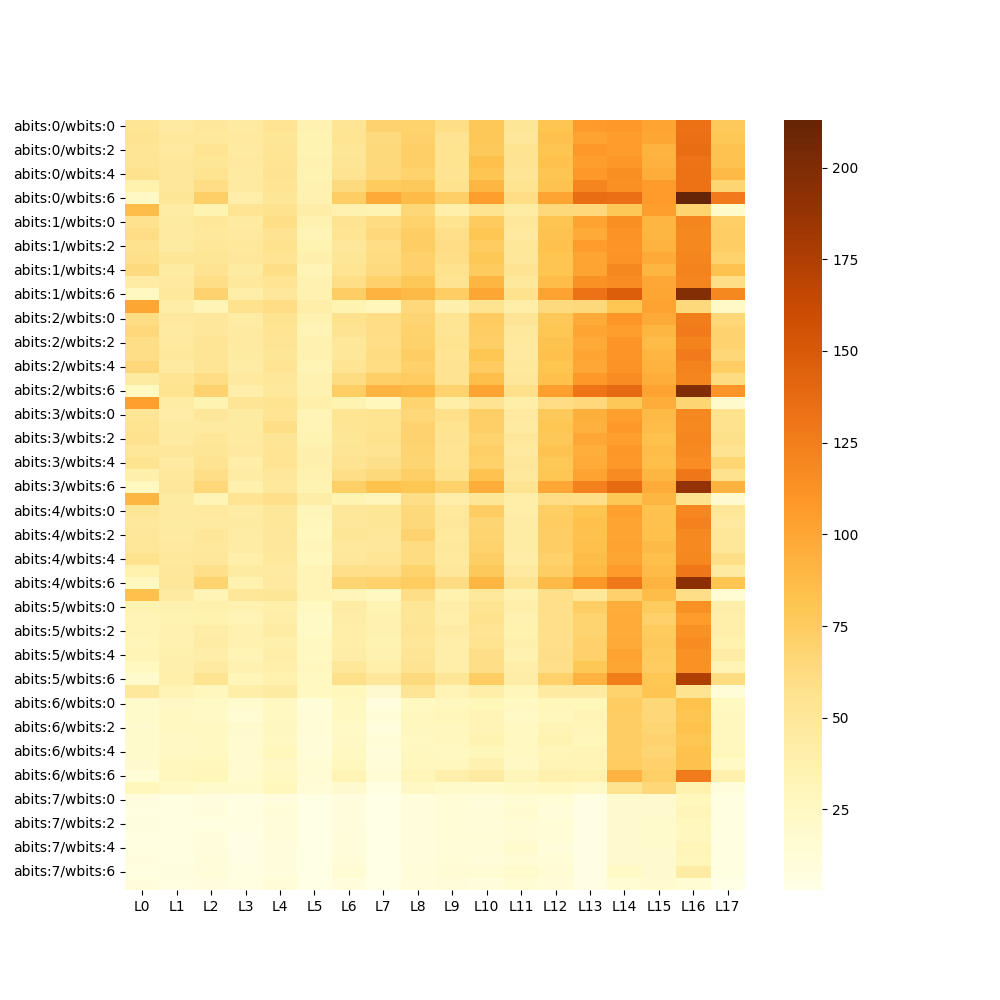

Values plotted in this chart, from the file beside it:
, L0, L1, L2, L3, L4, L5, L6, L7, L8, L9, L10, L11, L12, L13, L14, L15, L16, L17
abits:0/wbits:0, 53.0, 46.0, 50.0, 46.0, 54.0, 37.0, 53.0, 69.0, 70.0, 60.0, 78.0, 52.0, 81.0, 107.0, 108.0, 101.0, 134.0, 77.0
abits:0/wbits:1, 55.0, 49.0, 49.0, 48.0, 52.0, 35.0, 54.0, 63.0, 71.0, 55.0, 78.0, 50.0, 83.0, 103.0, 106.0, 100.0, 135.0, 79.0
abits:0/wbits:2, 53.0, 48.0, 54.0, 46.0, 53.0, 35.0, 52.0, 64.0, 72.0, 56.0, 77.0, 56.0, 81.0, 108.0, 106.0, 93.0, 136.0, 82.0
abits:0/wbits:3, 53.0, 50.0, 52.0, 48.0, 54.0, 37.0, 53.0, 64.0, 72.0, 56.0, 84.0, 55.0, 83.0, 105.0, 109.0, 94.0, 132.0, 82.0
abits:0/wbits:4, 57.0, 50.0, 56.0, 47.0, 55.0, 35.0, 55.0, 65.0, 70.0, 55.0, 81.0, 53.0, 81.0, 108.0, 115.0, 96.0, 133.0, 88.0
abits:0/wbits:5, 38.0, 50.0, 61.0, 46.0, 54.0, 37.0, 63.0, 76.0, 77.0, 57.0, 90.0, 56.0, 82.0, 121.0, 114.0, 107.0, 133.0, 67.0
abits:0/wbits:6, 25.0, 52.0, 72.0, 41.0, 52.0, 37.0, 73.0, 98.0, 87.0, 72.0, 105.0, 61.0, 101.0, 136.0, 135.0, 107.0, 213.0, 127.0
abits:0/wbits:7, 86.0, 44.0, 35.0, 54.0, 57.0, 43.0, 36.0, 35.0, 66.0, 40.0, 56.0, 44.0, 64.0, 65.0, 78.0, 105.0, 68.0, 21.0
abits:1/wbits:0, 57.0, 45.0, 51.0, 47.0, 60.0, 36.0, 55.0, 62.0, 70.0, 56.0, 76.0, 50.0, 81.0, 103.0, 115.0, 91.0, 121.0, 72.0
abits:1/wbits:1, 61.0, 46.0, 49.0, 48.0, 55.0, 34.0, 54.0, 65.0, 74.0, 58.0, 80.0, 48.0, 82.0, 98.0, 112.0, 90.0, 119.0, 73.0
abits:1/wbits:2, 57.0, 45.0, 51.0, 49.0, 57.0, 35.0, 50.0, 61.0, 74.0, 61.0, 75.0, 51.0, 83.0, 106.0, 111.0, 92.0, 119.0, 74.0
abits:1/wbits:3, 58.0, 52.0, 52.0, 50.0, 54.0, 39.0, 52.0, 62.0, 71.0, 59.0, 79.0, 50.0, 81.0, 101.0, 112.0, 98.0, 121.0, 70.0
abits:1/wbits:4, 63.0, 45.0, 55.0, 45.0, 59.0, 34.0, 54.0, 63.0, 71.0, 57.0, 76.0, 55.0, 81.0, 101.0, 119.0, 91.0, 122.0, 82.0
abits:1/wbits:5, 44.0, 48.0, 60.0, 49.0, 54.0, 37.0, 60.0, 71.0, 78.0, 55.0, 90.0, 49.0, 86.0, 113.0, 116.0, 99.0, 121.0, 59.0
abits:1/wbits:6, 27.0, 49.0, 69.0, 42.0, 50.0, 36.0, 73.0, 92.0, 88.0, 73.0, 100.0, 57.0, 103.0, 133.0, 147.0, 100.0, 197.0, 119.0
abits:1/wbits:7, 100.0, 43.0, 33.0, 57.0, 61.0, 42.0, 35.0, 31.0, 65.0, 39.0, 56.0, 42.0, 63.0, 64.0, 80.0, 103.0, 64.0, 22.0
abits:2/wbits:0, 61.0, 48.0, 50.0, 44.0, 56.0, 36.0, 57.0, 61.0, 67.0, 54.0, 75.0, 53.0, 78.0, 97.0, 110.0, 98.0, 126.0, 66.0
abits:2/wbits:1, 65.0, 47.0, 50.0, 46.0, 54.0, 34.0, 55.0, 61.0, 70.0, 53.0, 74.0, 49.0, 80.0, 101.0, 105.0, 90.0, 127.0, 69.0
abits:2/wbits:2, 60.0, 48.0, 53.0, 46.0, 53.0, 36.0, 51.0, 60.0, 71.0, 56.0, 72.0, 48.0, 82.0, 98.0, 111.0, 87.0, 122.0, 69.0
abits:2/wbits:3, 59.0, 49.0, 53.0, 45.0, 52.0, 36.0, 51.0, 62.0, 73.0, 54.0, 80.0, 48.0, 84.0, 101.0, 111.0, 91.0, 127.0, 66.0
abits:2/wbits:4, 66.0, 47.0, 53.0, 44.0, 54.0, 34.0, 54.0, 61.0, 71.0, 55.0, 75.0, 49.0, 81.0, 99.0, 112.0, 93.0, 122.0, 73.0
abits:2/wbits:5, 45.0, 54.0, 61.0, 48.0, 51.0, 37.0, 62.0, 72.0, 75.0, 55.0, 85.0, 50.0, 84.0, 108.0, 116.0, 96.0, 121.0, 62.0
abits:2/wbits:6, 27.0, 56.0, 69.0, 41.0, 49.0, 36.0, 73.0, 93.0, 89.0, 70.0, 101.0, 58.0, 104.0, 131.0, 139.0, 102.0, 199.0, 111.0
abits:2/wbits:7, 104.0, 44.0, 35.0, 53.0, 56.0, 40.0, 35.0, 30.0, 68.0, 42.0, 55.0, 42.0, 61.0, 65.0, 78.0, 96.0, 67.0, 20.0
abits:3/wbits:0, 53.0, 43.0, 50.0, 45.0, 54.0, 34.0, 54.0, 56.0, 66.0, 58.0, 72.0, 48.0, 77.0, 95.0, 105.0, 88.0, 119.0, 57.0
abits:3/wbits:1, 56.0, 45.0, 46.0, 45.0, 59.0, 33.0, 53.0, 56.0, 69.0, 56.0, 72.0, 46.0, 80.0, 94.0, 108.0, 86.0, 118.0, 57.0
abits:3/wbits:2, 57.0, 46.0, 51.0, 46.0, 53.0, 35.0, 52.0, 57.0, 69.0, 55.0, 70.0, 50.0, 78.0, 99.0, 104.0, 84.0, 120.0, 58.0
abits:3/wbits:3, 51.0, 50.0, 52.0, 48.0, 54.0, 39.0, 53.0, 55.0, 68.0, 54.0, 72.0, 48.0, 82.0, 95.0, 109.0, 86.0, 118.0, 55.0
abits:3/wbits:4, 56.0, 46.0, 55.0, 42.0, 54.0, 39.0, 55.0, 58.0, 67.0, 54.0, 71.0, 50.0, 79.0, 97.0, 108.0, 85.0, 116.0, 67.0
abits:3/wbits:5, 39.0, 49.0, 60.0, 44.0, 50.0, 36.0, 59.0, 64.0, 72.0, 57.0, 82.0, 49.0, 80.0, 102.0, 117.0, 90.0, 130.0, 57.0
abits:3/wbits:6, 26.0, 50.0, 66.0, 39.0, 49.0, 35.0, 72.0, 83.0, 80.0, 71.0, 96.0, 56.0, 99.0, 123.0, 138.0, 97.0, 190.0, 93.0
abits:3/wbits:7, 90.0, 45.0, 33.0, 54.0, 58.0, 43.0, 35.0, 32.0, 60.0, 41.0, 52.0, 42.0, 61.0, 60.0, 79.0, 90.0, 57.0, 19.0
abits:4/wbits:0, 52.0, 47.0, 48.0, 44.0, 50.0, 32.0, 51.0, 52.0, 64.0, 49.0, 73.0, 42.0, 73.0, 81.0, 104.0, 83.0, 120.0, 51.0
abits:4/wbits:1, 49.0, 45.0, 46.0, 45.0, 51.0, 31.0, 50.0, 52.0, 64.0, 50.0, 67.0, 44.0, 75.0, 84.0, 101.0, 83.0, 123.0, 48.0
abits:4/wbits:2, 50.0, 47.0, 51.0, 44.0, 50.0, 30.0, 52.0, 50.0, 69.0, 48.0, 68.0, 44.0, 73.0, 83.0, 101.0, 84.0, 118.0, 51.0
abits:4/wbits:3, 51.0, 48.0, 49.0, 44.0, 50.0, 32.0, 49.0, 50.0, 62.0, 49.0, 70.0, 44.0, 73.0, 84.0, 102.0, 88.0, 118.0, 51.0
abits:4/wbits:4, 57.0, 49.0, 50.0, 40.0, 49.0, 30.0, 50.0, 53.0, 62.0, 48.0, 72.0, 43.0, 71.0, 86.0, 100.0, 85.0, 119.0, 59.0
abits:4/wbits:5, 38.0, 50.0, 58.0, 45.0, 46.0, 33.0, 58.0, 58.0, 70.0, 50.0, 77.0, 48.0, 74.0, 89.0, 107.0, 87.0, 130.0, 47.0
abits:4/wbits:6, 27.0, 51.0, 68.0, 38.0, 48.0, 34.0, 67.0, 71.0, 75.0, 62.0, 90.0, 55.0, 88.0, 109.0, 129.0, 92.0, 193.0, 81.0
abits:4/wbits:7, 84.0, 46.0, 33.0, 51.0, 52.0, 34.0, 32.0, 26.0, 60.0, 38.0, 49.0, 37.0, 58.0, 51.0, 71.0, 86.0, 59.0, 14.0
abits:5/wbits:0, 35.0, 37.0, 39.0, 37.0, 40.0, 26.0, 44.0, 35.0, 52.0, 41.0, 55.0, 40.0, 58.0, 74.0, 96.0, 76.0, 113.0, 41.0
abits:5/wbits:1, 34.0, 35.0, 38.0, 34.0, 42.0, 24.0, 43.0, 36.0, 52.0, 40.0, 57.0, 37.0, 58.0, 68.0, 97.0, 71.0, 106.0, 40.0
abits:5/wbits:2, 33.0, 36.0, 43.0, 37.0, 44.0, 24.0, 42.0, 37.0, 53.0, 44.0, 54.0, 38.0, 58.0, 68.0, 97.0, 76.0, 113.0, 40.0
abits:5/wbits:3, 32.0, 36.0, 44.0, 36.0, 39.0, 27.0, 42.0, 35.0, 51.0, 41.0, 56.0, 39.0, 58.0, 71.0, 98.0, 77.0, 117.0, 38.0
abits:5/wbits:4, 34.0, 39.0, 41.0, 33.0, 42.0, 26.0, 43.0, 36.0, 53.0, 41.0, 59.0, 37.0, 59.0, 71.0, 102.0, 76.0, 113.0, 44.0
abits:5/wbits:5, 27.0, 39.0, 46.0, 36.0, 40.0, 28.0, 51.0, 40.0, 55.0, 42.0, 60.0, 41.0, 58.0, 79.0, 100.0, 75.0, 113.0, 34.0
abits:5/wbits:6, 20.0, 40.0, 56.0, 32.0, 38.0, 27.0, 58.0, 50.0, 63.0, 52.0, 74.0, 43.0, 71.0, 93.0, 126.0, 80.0, 175.0, 62.0
abits:5/wbits:7, 49.0, 34.0, 28.0, 42.0, 45.0, 27.0, 30.0, 19.0, 53.0, 33.0, 42.0, 31.0, 47.0, 46.0, 70.0, 81.0, 56.0, 12.0
abits:6/wbits:0, 20.0, 25.0, 24.0, 17.0, 27.0, 12.0, 26.0, 10.0, 27.0, 28.0, 31.0, 27.0, 31.0, 31.0, 75.0, 66.0, 83.0, 27.0
abits:6/wbits:1, 21.0, 27.0, 23.0, 16.0, 27.0, 13.0, 26.0, 13.0, 29.0, 31.0, 33.0, 24.0, 30.0, 34.0, 74.0, 66.0, 81.0, 28.0
abits:6/wbits:2, 19.0, 26.0, 26.0, 19.0, 28.0, 13.0, 24.0, 10.0, 28.0, 28.0, 33.0, 26.0, 33.0, 32.0, 74.0, 67.0, 83.0, 28.0
abits:6/wbits:3, 20.0, 25.0, 26.0, 17.0, 27.0, 12.0, 25.0, 13.0, 27.0, 29.0, 35.0, 26.0, 35.0, 31.0, 74.0, 69.0, 80.0, 29.0
abits:6/wbits:4, 20.0, 25.0, 26.0, 17.0, 30.0, 12.0, 27.0, 11.0, 28.0, 27.0, 31.0, 26.0, 32.0, 33.0, 74.0, 67.0, 83.0, 30.0
abits:6/wbits:5, 19.0, 28.0, 30.0, 17.0, 25.0, 14.0, 29.0, 12.0, 29.0, 29.0, 36.0, 25.0, 34.0, 33.0, 75.0, 71.0, 83.0, 24.0
abits:6/wbits:6, 12.0, 28.0, 31.0, 17.0, 26.0, 14.0, 33.0, 14.0, 32.0, 40.0, 46.0, 32.0, 39.0, 38.0, 93.0, 72.0, 127.0, 39.0
abits:6/wbits:7, 30.0, 23.0, 20.0, 21.0, 30.0, 13.0, 19.0, 7.0, 25.0, 21.0, 21.0, 23.0, 26.0, 22.0, 56.0, 66.0, 38.0, 9.0
abits:7/wbits:0, 8.0, 7.0, 8.0, 5.0, 10.0, 4.0, 10.0, 3.0, 9.0, 13.0, 11.0, 16.0, 13.0, 5.0, 19.0, 18.0, 30.0, 6.0
abits:7/wbits:1, 6.0, 7.0, 10.0, 6.0, 12.0, 4.0, 10.0, 3.0, 9.0, 13.0, 12.0, 17.0, 11.0, 5.0, 19.0, 19.0, 32.0, 6.0
abits:7/wbits:2, 8.0, 7.0, 7.0, 6.0, 11.0, 4.0, 10.0, 3.0, 9.0, 13.0, 12.0, 16.0, 13.0, 5.0, 18.0, 20.0, 30.0, 6.0
abits:7/wbits:3, 7.0, 7.0, 9.0, 5.0, 11.0, 4.0, 11.0, 3.0, 9.0, 13.0, 13.0, 16.0, 13.0, 5.0, 18.0, 20.0, 29.0, 6.0
... 4 more rows
